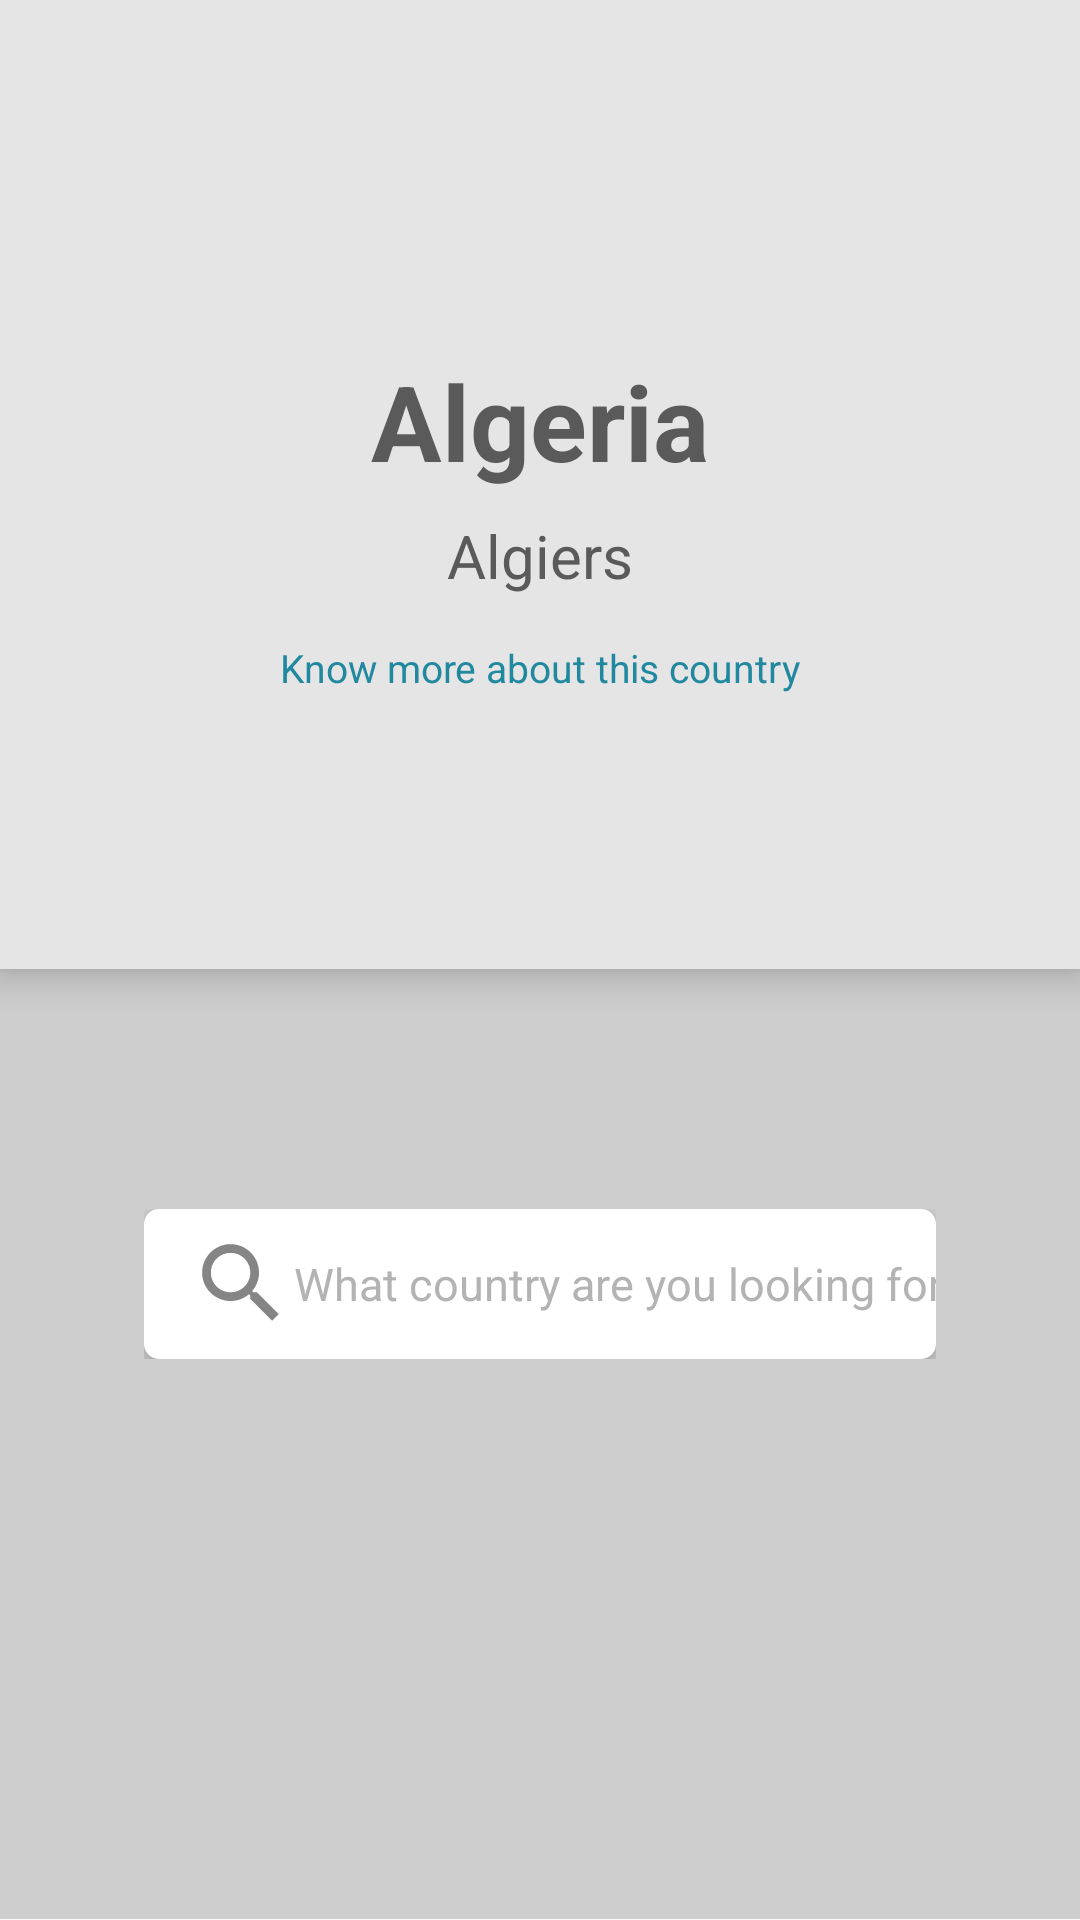

This screen was rendered from an Android layout file. Write that file and the resources it references.
<!-- AndroidManifest.xml: application theme AppTheme -->
<!-- res/layout/fragment_home.xml -->
<?xml version="1.0" encoding="utf-8"?>
<layout xmlns:android="http://schemas.android.com/apk/res/android"
    xmlns:app="http://schemas.android.com/apk/res-auto"
    xmlns:tools="http://schemas.android.com/tools"
    tools:context=".fragments.HomeFragment">

    <data>

    </data>

    <androidx.constraintlayout.widget.ConstraintLayout
        android:id="@+id/placeholder"
        android:layout_width="match_parent"
        android:layout_height="match_parent"
        android:fitsSystemWindows="false">


        <LinearLayout
            android:orientation="vertical"
            android:layout_width="match_parent"
            android:layout_height="match_parent">

            <androidx.constraintlayout.widget.ConstraintLayout
                android:layout_width="match_parent"
                android:layout_height="0dp"
                android:layout_weight="1.4"
                android:elevation="7dp"
                android:background="#e5e5e5"
                android:orientation="vertical">

                <TextView
                    android:id="@+id/country_title"
                    android:layout_width="wrap_content"
                    android:layout_height="wrap_content"
                    android:layout_marginTop="40dp"
                    android:text="@string/country_name"
                    android:textColor="#5A5A5A"
                    android:textSize="35sp"
                    android:textStyle="bold"
                    app:layout_constraintBottom_toTopOf="@+id/capital_name"
                    app:layout_constraintEnd_toEndOf="parent"
                    app:layout_constraintHorizontal_bias="0.5"
                    app:layout_constraintStart_toStartOf="parent"
                    app:layout_constraintTop_toTopOf="parent"
                    app:layout_constraintVertical_chainStyle="packed" />

                <TextView
                    android:id="@+id/capital_name"
                    android:layout_width="wrap_content"
                    android:layout_height="wrap_content"
                    android:layout_marginTop="8dp"
                    android:text="@string/capital_name"
                    android:textColor="#5A5A5A"
                    android:textSize="20sp"
                    app:layout_constraintBottom_toTopOf="@+id/know_more_field"
                    app:layout_constraintEnd_toEndOf="parent"
                    app:layout_constraintHorizontal_bias="0.5"
                    app:layout_constraintStart_toStartOf="parent"
                    app:layout_constraintTop_toBottomOf="@+id/country_title" />

                <TextView
                    android:id="@+id/know_more_field"
                    android:layout_width="wrap_content"
                    android:layout_height="wrap_content"
                    android:layout_marginTop="0dp"
                    android:padding="15dp"
                    android:text="@string/know_more_text"
                    android:textColor="#20889F"
                    android:textSize="13sp"
                    app:layout_constraintBottom_toBottomOf="parent"
                    app:layout_constraintEnd_toEndOf="parent"
                    app:layout_constraintHorizontal_bias="0.5"
                    app:layout_constraintStart_toStartOf="parent"
                    app:layout_constraintTop_toBottomOf="@+id/capital_name" />
            </androidx.constraintlayout.widget.ConstraintLayout>

            <androidx.coordinatorlayout.widget.CoordinatorLayout
                android:layout_weight="1"
                android:layout_gravity="bottom"
                android:id="@+id/coordinatorLayout"
                android:layout_width="match_parent"
                android:fitsSystemWindows="false"
                android:layout_height="86dp"
                android:background="#cecece"
                app:layout_constraintBottom_toBottomOf="parent"
                app:layout_constraintEnd_toEndOf="parent"
                app:layout_constraintStart_toStartOf="parent">

                <androidx.constraintlayout.widget.ConstraintLayout
                    android:layout_width="match_parent"
                    android:layout_height="match_parent"
                    android:layout_gravity="top">

                    <LinearLayout
                        android:layout_width="match_parent"
                        android:layout_height="50dp"
                        android:layout_marginStart="48dp"
                        android:layout_marginEnd="48dp"
                        android:layout_marginBottom="5dp"
                        android:elevation="7dp"
                        android:orientation="horizontal"
                        app:layout_constraintBottom_toTopOf="@+id/guideline"
                        app:layout_constraintEnd_toEndOf="parent"
                        app:layout_constraintStart_toStartOf="parent"
                        app:layout_constraintTop_toTopOf="parent"
                        tools:layout_editor_absoluteY="254dp">

                        <EditText
                            android:id="@+id/country_search_box"
                            android:layout_width="0dp"
                            android:layout_height="match_parent"
                            android:layout_weight="2"
                            android:background="@drawable/edit_background"
                            android:hint="@string/country_search"
                            android:inputType="text"
                            android:elevation="5dp"
                            android:paddingStart="15dp"
                            android:clickable="true"
                            android:focusable="true"
                            android:focusableInTouchMode="false"
                            android:textColor="#787878"
                            android:textColorHint="#b3b3b3"
                            android:textSize="15sp"
                            android:drawableStart="@drawable/search_icon"/>

                    </LinearLayout>

                    <androidx.constraintlayout.widget.Guideline
                        android:id="@+id/guideline"
                        android:layout_width="wrap_content"
                        android:layout_height="wrap_content"
                        android:orientation="horizontal"
                        app:layout_constraintGuide_begin="215dp" />


                </androidx.constraintlayout.widget.ConstraintLayout>




            </androidx.coordinatorlayout.widget.CoordinatorLayout>

        </LinearLayout>

    </androidx.constraintlayout.widget.ConstraintLayout>

</layout>
<!-- resources referenced by this layout -->
<resources>
  <!-- drawable edit_background (drawable) -->
  <?xml version="1.0" encoding="utf-8"?>
  <shape xmlns:android="http://schemas.android.com/apk/res/android"
      android:shape="rectangle">
  
      <solid android:color="#ffffff"/>
      <corners android:radius="5dp" />
  
  
  </shape>
  <!-- drawable search_icon (drawable-normal) -->
  <?xml version="1.0" encoding="utf-8"?>
  <vector android:height="35dp" android:tint="#858585"
      android:viewportHeight="24.0" android:viewportWidth="24.0"
      android:width="35dp" xmlns:android="http://schemas.android.com/apk/res/android">
      <path android:fillColor="#FF000000" android:pathData="M15.5,14h-0.79l-0.28,-0.27C15.41,12.59 16,11.11 16,9.5 16,5.91 13.09,3 9.5,3S3,5.91 3,9.5 5.91,16 9.5,16c1.61,0 3.09,-0.59 4.23,-1.57l0.27,0.28v0.79l5,4.99L20.49,19l-4.99,-5zM9.5,14C7.01,14 5,11.99 5,9.5S7.01,5 9.5,5 14,7.01 14,9.5 11.99,14 9.5,14z"/>
  </vector>
  <string name="capital_name">Algiers</string>
  <string name="country_name">Algeria</string>
  <string name="country_search">What country are you looking for?</string>
  <string name="know_more_text">Know more about this country</string>
  <style name="AppTheme" parent="Theme.AppCompat.Light.NoActionBar">
          
          <item name="colorPrimary">@color/colorPrimary</item>
          <item name="colorPrimaryDark">@color/colorPrimaryDark</item>
          <item name="colorAccent">@color/colorAccent</item>
  
          <item name="windowActionBar">false</item>
          <item name="windowNoTitle">true</item>
          <item name="android:windowActionBar">false</item>
          <item name="android:windowNoTitle">true</item>
          
          
          
          <item name="android:screenOrientation">portrait</item>
  
      </style>
  <color name="colorPrimary">#008577</color>
  <color name="colorPrimaryDark">#00574B</color>
  <color name="colorAccent">#D81B60</color>
</resources>
